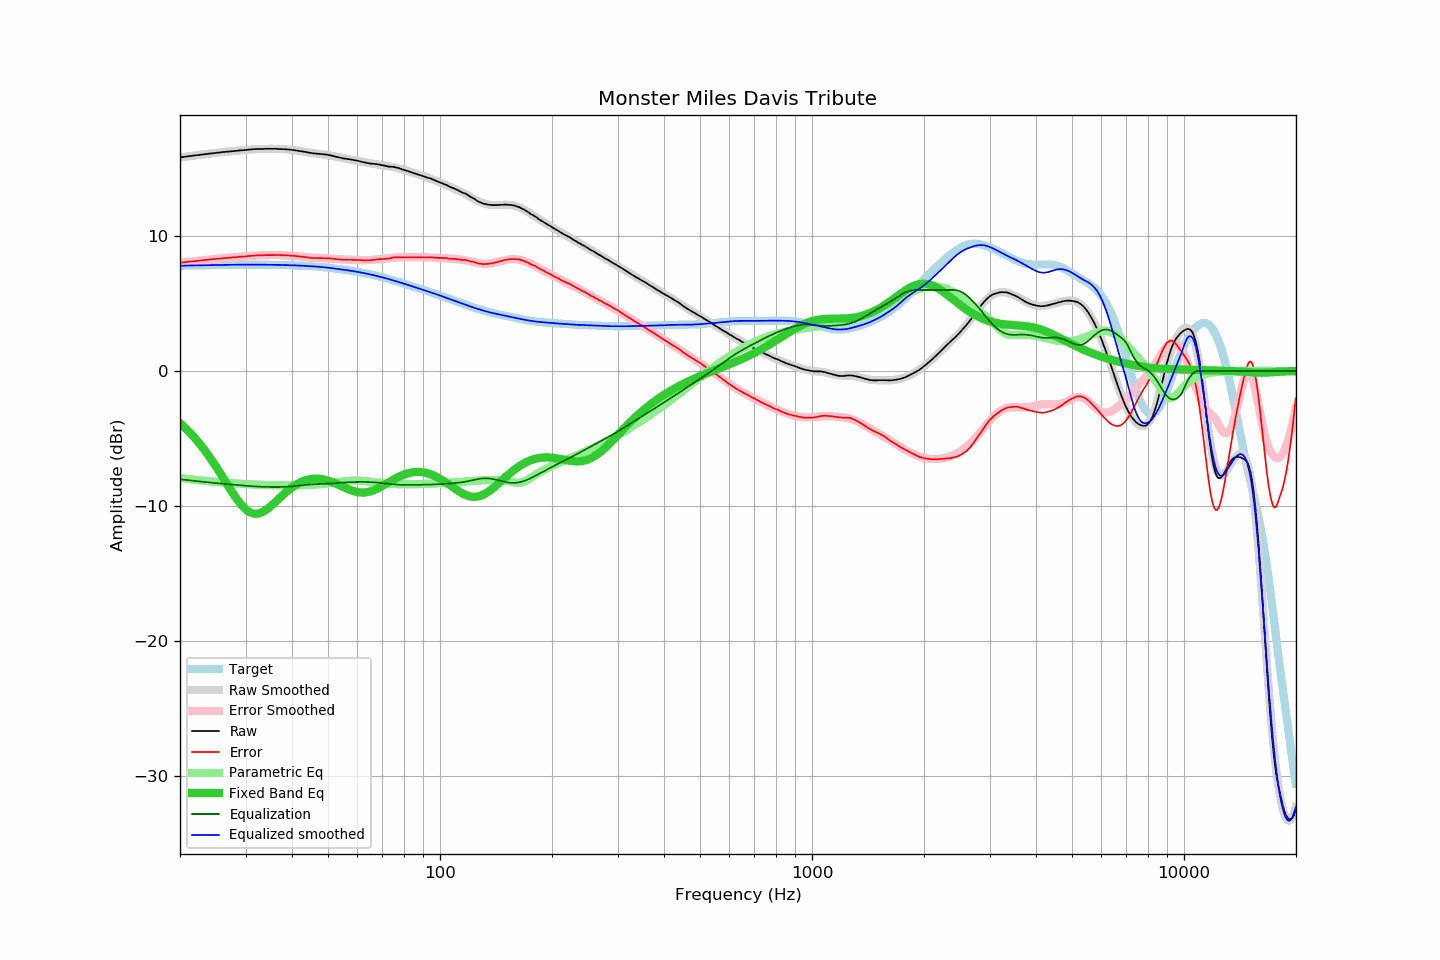

The file beside this chart, header and first rows:
frequency, raw, error, smoothed, error_smoothed, equalization, parametric_eq, equalized_raw, equalized_smoothed, target
20.00, 15.81, 8.01, 15.81, 8.01, -8.01, -3.86, 7.80, 7.80, 7.80
20.20, 15.83, 8.03, 15.83, 8.03, -8.03, -3.97, 7.81, 7.80, 7.80
20.40, 15.84, 8.04, 15.85, 8.04, -8.04, -4.08, 7.80, 7.81, 7.81
20.61, 15.86, 8.06, 15.86, 8.06, -8.06, -4.19, 7.81, 7.81, 7.81
20.81, 15.88, 8.07, 15.88, 8.07, -8.07, -4.30, 7.81, 7.81, 7.81
21.02, 15.89, 8.08, 15.89, 8.08, -8.08, -4.42, 7.81, 7.81, 7.81
21.23, 15.91, 8.10, 15.91, 8.10, -8.10, -4.55, 7.82, 7.81, 7.81
21.44, 15.92, 8.11, 15.93, 8.11, -8.11, -4.67, 7.81, 7.82, 7.82
21.66, 15.94, 8.12, 15.94, 8.12, -8.12, -4.80, 7.82, 7.82, 7.82
21.87, 15.95, 8.13, 15.96, 8.14, -8.14, -4.93, 7.82, 7.82, 7.82
22.09, 15.97, 8.15, 15.97, 8.15, -8.15, -5.07, 7.82, 7.82, 7.82
22.31, 15.98, 8.16, 15.99, 8.16, -8.16, -5.21, 7.82, 7.82, 7.83
22.54, 16.00, 8.18, 16.00, 8.17, -8.17, -5.35, 7.83, 7.83, 7.83
22.76, 16.01, 8.18, 16.02, 8.19, -8.19, -5.50, 7.83, 7.83, 7.83
22.99, 16.03, 8.20, 16.03, 8.20, -8.20, -5.65, 7.83, 7.83, 7.83
23.22, 16.04, 8.21, 16.05, 8.21, -8.21, -5.81, 7.83, 7.83, 7.83
23.45, 16.06, 8.23, 16.06, 8.23, -8.23, -5.97, 7.84, 7.83, 7.83
23.69, 16.07, 8.24, 16.07, 8.24, -8.24, -6.13, 7.84, 7.84, 7.84
23.92, 16.09, 8.25, 16.09, 8.25, -8.25, -6.30, 7.84, 7.84, 7.84
24.16, 16.10, 8.26, 16.10, 8.26, -8.26, -6.47, 7.84, 7.84, 7.84
24.40, 16.11, 8.27, 16.12, 8.27, -8.27, -6.64, 7.84, 7.84, 7.84
24.65, 16.13, 8.29, 16.13, 8.29, -8.29, -6.82, 7.85, 7.85, 7.85
24.89, 16.14, 8.30, 16.15, 8.30, -8.30, -7.00, 7.85, 7.85, 7.85
25.14, 16.16, 8.31, 16.16, 8.31, -8.31, -7.18, 7.85, 7.85, 7.85
25.39, 16.17, 8.32, 16.17, 8.32, -8.32, -7.37, 7.85, 7.85, 7.85
25.65, 16.18, 8.33, 16.19, 8.33, -8.33, -7.56, 7.85, 7.86, 7.86
25.91, 16.20, 8.35, 16.20, 8.34, -8.34, -7.75, 7.86, 7.86, 7.86
26.16, 16.21, 8.35, 16.21, 8.35, -8.35, -7.94, 7.86, 7.86, 7.86
26.43, 16.22, 8.36, 16.22, 8.36, -8.36, -8.13, 7.86, 7.86, 7.86
26.69, 16.23, 8.37, 16.24, 8.37, -8.37, -8.32, 7.86, 7.86, 7.86
26.96, 16.25, 8.39, 16.25, 8.38, -8.38, -8.51, 7.87, 7.87, 7.87
27.23, 16.26, 8.40, 16.26, 8.39, -8.39, -8.70, 7.87, 7.87, 7.87
27.50, 16.27, 8.40, 16.27, 8.40, -8.40, -8.89, 7.87, 7.87, 7.87
27.77, 16.28, 8.41, 16.28, 8.41, -8.41, -9.07, 7.87, 7.87, 7.87
28.05, 16.29, 8.42, 16.29, 8.42, -8.42, -9.25, 7.87, 7.87, 7.87
28.33, 16.30, 8.43, 16.31, 8.43, -8.43, -9.42, 7.87, 7.87, 7.87
28.62, 16.31, 8.44, 16.32, 8.44, -8.44, -9.58, 7.87, 7.87, 7.87
28.90, 16.33, 8.46, 16.33, 8.45, -8.45, -9.74, 7.88, 7.87, 7.87
29.19, 16.34, 8.47, 16.34, 8.47, -8.47, -9.89, 7.88, 7.87, 7.88
29.48, 16.34, 8.47, 16.35, 8.48, -8.48, -10.02, 7.87, 7.88, 7.88
29.78, 16.35, 8.48, 16.36, 8.49, -8.49, -10.14, 7.87, 7.88, 7.88
30.08, 16.36, 8.49, 16.37, 8.50, -8.50, -10.25, 7.87, 7.88, 7.88
30.38, 16.38, 8.50, 16.38, 8.51, -8.51, -10.34, 7.88, 7.88, 7.88
30.68, 16.39, 8.51, 16.39, 8.51, -8.51, -10.42, 7.88, 7.88, 7.88
30.99, 16.40, 8.53, 16.40, 8.52, -8.52, -10.48, 7.88, 7.88, 7.88
31.30, 16.41, 8.54, 16.41, 8.53, -8.53, -10.53, 7.88, 7.88, 7.88
31.61, 16.42, 8.55, 16.42, 8.54, -8.54, -10.55, 7.88, 7.88, 7.88
31.93, 16.43, 8.56, 16.42, 8.55, -8.55, -10.56, 7.89, 7.88, 7.88
32.24, 16.43, 8.56, 16.43, 8.55, -8.55, -10.56, 7.88, 7.88, 7.88
32.57, 16.43, 8.56, 16.43, 8.56, -8.56, -10.54, 7.87, 7.87, 7.88
32.89, 16.43, 8.56, 16.44, 8.57, -8.57, -10.50, 7.87, 7.88, 7.88
33.22, 16.43, 8.56, 16.44, 8.57, -8.57, -10.45, 7.86, 7.87, 7.87
33.55, 16.44, 8.57, 16.45, 8.57, -8.57, -10.39, 7.87, 7.87, 7.87
33.89, 16.45, 8.58, 16.45, 8.58, -8.58, -10.32, 7.87, 7.87, 7.87
34.23, 16.45, 8.58, 16.45, 8.58, -8.58, -10.24, 7.87, 7.87, 7.87
34.57, 16.45, 8.58, 16.45, 8.58, -8.58, -10.15, 7.87, 7.87, 7.87
34.92, 16.45, 8.58, 16.45, 8.59, -8.59, -10.05, 7.87, 7.87, 7.87
35.27, 16.45, 8.59, 16.45, 8.59, -8.59, -9.95, 7.87, 7.87, 7.87
35.62, 16.45, 8.59, 16.45, 8.59, -8.59, -9.84, 7.86, 7.86, 7.86
35.97, 16.45, 8.59, 16.45, 8.59, -8.59, -9.73, 7.86, 7.86, 7.86
... 635 more rows
